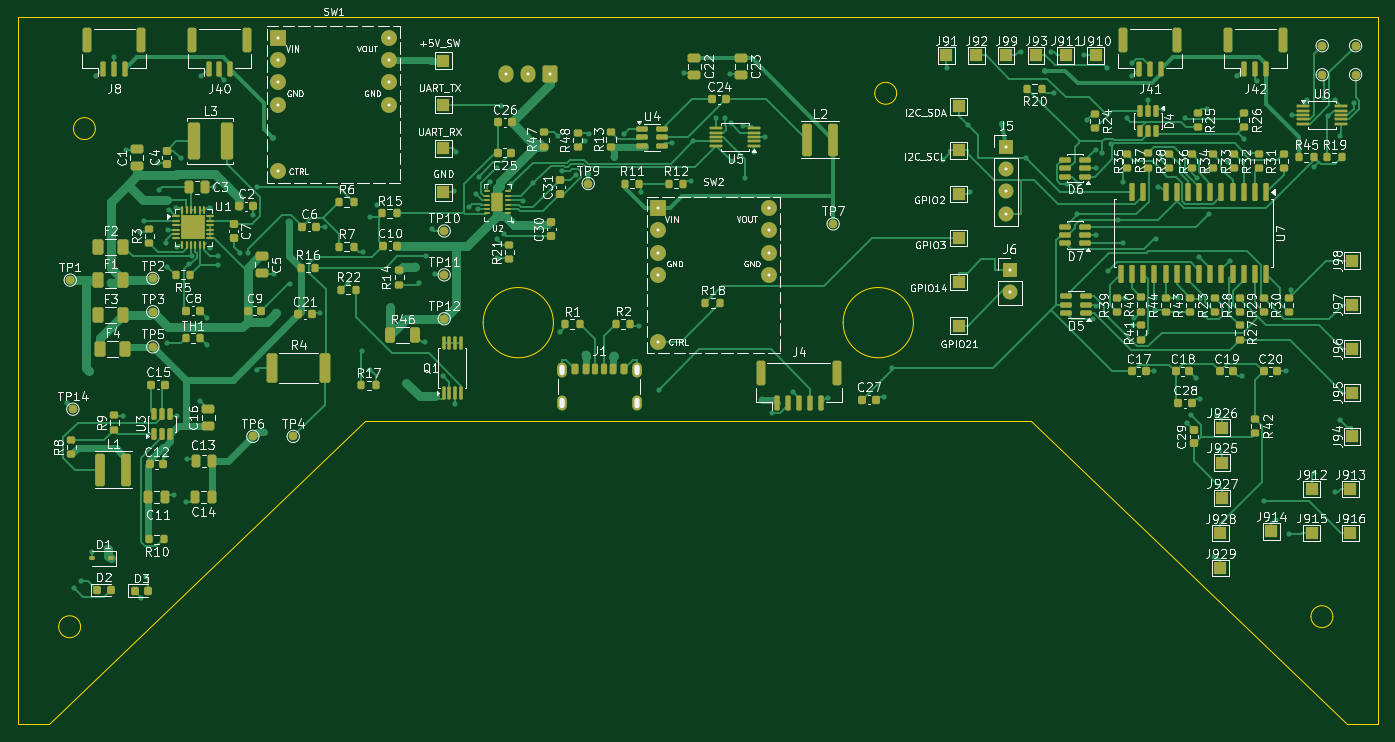
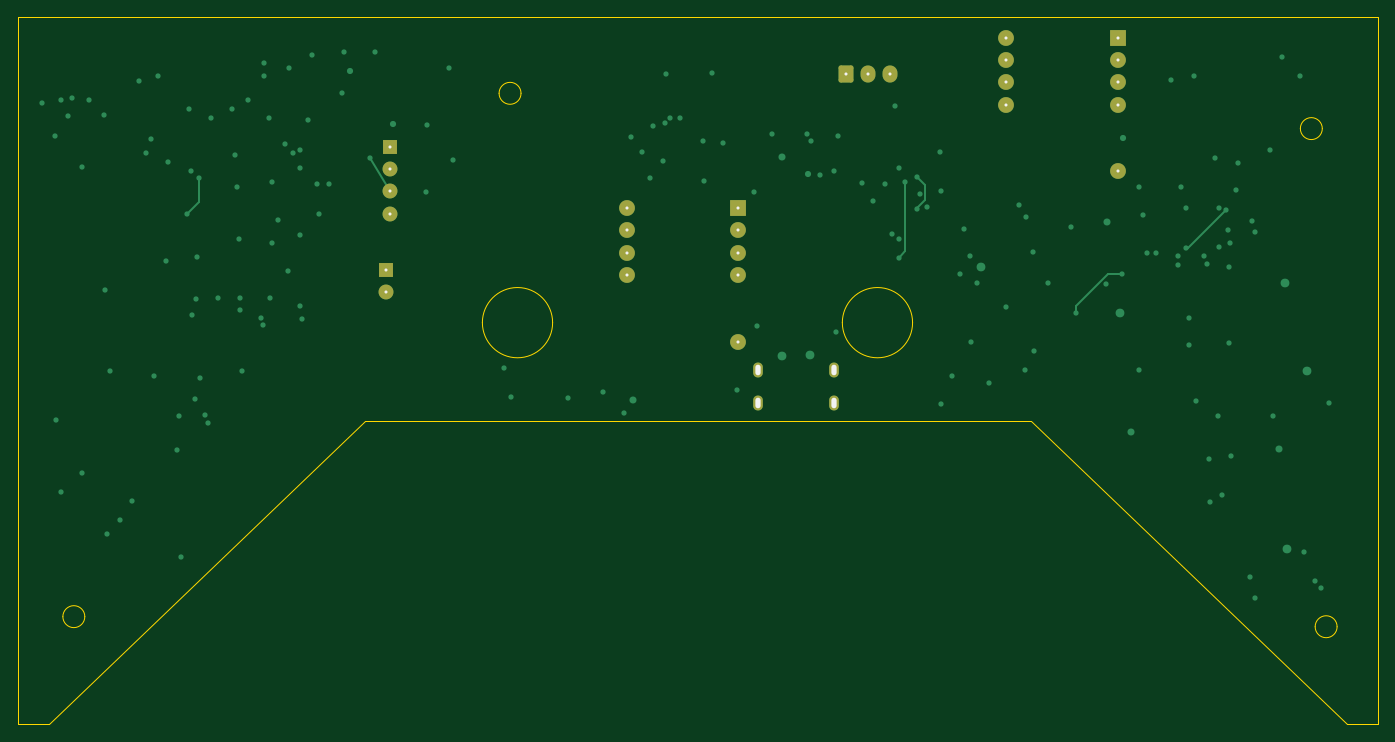
Circuit board: 11 layer files. Board 155.0 x 80.6 mm.
- bottom_copper: Daughterboard-B_Cu.gbr (15546 bytes)
- bottom_mask: Daughterboard-B_Mask.gbr (2984 bytes)
- paste: Daughterboard-B_Paste.gbr (1270 bytes)
- bottom_silk: Daughterboard-B_Silkscreen.gbr (1271 bytes)
- outline: Daughterboard-Edge_Cuts.gbr (2586 bytes)
- top_copper: Daughterboard-F_Cu.gbr (90452 bytes)
- top_mask: Daughterboard-F_Mask.gbr (20176 bytes)
- paste: Daughterboard-F_Paste.gbr (17019 bytes)
- top_silk: Daughterboard-F_Silkscreen.gbr (285149 bytes)
- inner_copper: Daughterboard-In1_Cu.gbr (238678 bytes)
- inner_copper: Daughterboard-In2_Cu.gbr (20674 bytes)

=== bottom_copper: Daughterboard-B_Cu.gbr (15546 bytes, source omitted) ===
=== bottom_mask: Daughterboard-B_Mask.gbr (2984 bytes, source withheld) ===
=== paste: Daughterboard-B_Paste.gbr ===
%TF.GenerationSoftware,KiCad,Pcbnew,10.0.3*%
%TF.CreationDate,2026-07-06T23:22:48-06:00*%
%TF.ProjectId,Daughterboard,44617567-6874-4657-9262-6f6172642e6b,rev?*%
%TF.SameCoordinates,Original*%
%TF.FileFunction,Paste,Bot*%
%TF.FilePolarity,Positive*%
%FSLAX46Y46*%
G04 Gerber Fmt 4.6, Leading zero omitted, Abs format (unit mm)*
G04 Created by KiCad (PCBNEW 10.0.3) date 2026-07-06 23:22:48*
%MOMM*%
%LPD*%
G01*
G04 APERTURE LIST*
%ADD10C,0.350000*%
%ADD11O,0.600000X1.200000*%
G04 APERTURE END LIST*
D10*
X122600000Y-24800000D03*
X122600000Y-27340000D03*
X122600000Y-29880000D03*
X122600000Y-32420000D03*
X39650000Y-12380000D03*
X39650000Y-14920000D03*
X52350000Y-12380000D03*
X52350000Y-14920000D03*
X39650000Y-17460000D03*
X39650000Y-20000000D03*
X52350000Y-17460000D03*
X52350000Y-20000000D03*
X39650000Y-27620000D03*
X82900000Y-31800000D03*
X82900000Y-34340000D03*
X95600000Y-31800000D03*
X95600000Y-34340000D03*
X82900000Y-36880000D03*
X82900000Y-39420000D03*
X95600000Y-36880000D03*
X95600000Y-39420000D03*
X82900000Y-47040000D03*
D11*
X71960000Y-50200000D03*
X71960000Y-54000000D03*
X80600000Y-50200000D03*
X80600000Y-54000000D03*
D10*
X123000000Y-38860000D03*
X123000000Y-41400000D03*
X70600000Y-16500000D03*
X68100000Y-16500000D03*
X65600000Y-16500000D03*
M02*

=== bottom_silk: Daughterboard-B_Silkscreen.gbr ===
%TF.GenerationSoftware,KiCad,Pcbnew,10.0.3*%
%TF.CreationDate,2026-07-06T23:22:48-06:00*%
%TF.ProjectId,Daughterboard,44617567-6874-4657-9262-6f6172642e6b,rev?*%
%TF.SameCoordinates,Original*%
%TF.FileFunction,Legend,Bot*%
%TF.FilePolarity,Positive*%
%FSLAX46Y46*%
G04 Gerber Fmt 4.6, Leading zero omitted, Abs format (unit mm)*
G04 Created by KiCad (PCBNEW 10.0.3) date 2026-07-06 23:22:48*
%MOMM*%
%LPD*%
G01*
G04 APERTURE LIST*
%ADD10C,0.350000*%
%ADD11O,0.600000X1.200000*%
G04 APERTURE END LIST*
D10*
X122600000Y-24800000D03*
X122600000Y-27340000D03*
X122600000Y-29880000D03*
X122600000Y-32420000D03*
X39650000Y-12380000D03*
X39650000Y-14920000D03*
X52350000Y-12380000D03*
X52350000Y-14920000D03*
X39650000Y-17460000D03*
X39650000Y-20000000D03*
X52350000Y-17460000D03*
X52350000Y-20000000D03*
X39650000Y-27620000D03*
X82900000Y-31800000D03*
X82900000Y-34340000D03*
X95600000Y-31800000D03*
X95600000Y-34340000D03*
X82900000Y-36880000D03*
X82900000Y-39420000D03*
X95600000Y-36880000D03*
X95600000Y-39420000D03*
X82900000Y-47040000D03*
D11*
X71960000Y-50200000D03*
X71960000Y-54000000D03*
X80600000Y-50200000D03*
X80600000Y-54000000D03*
D10*
X123000000Y-38860000D03*
X123000000Y-41400000D03*
X70600000Y-16500000D03*
X68100000Y-16500000D03*
X65600000Y-16500000D03*
M02*

=== outline: Daughterboard-Edge_Cuts.gbr ===
%TF.GenerationSoftware,KiCad,Pcbnew,10.0.3*%
%TF.CreationDate,2026-07-06T23:22:48-06:00*%
%TF.ProjectId,Daughterboard,44617567-6874-4657-9262-6f6172642e6b,rev?*%
%TF.SameCoordinates,Original*%
%TF.FileFunction,Profile,NP*%
%FSLAX46Y46*%
G04 Gerber Fmt 4.6, Leading zero omitted, Abs format (unit mm)*
G04 Created by KiCad (PCBNEW 10.0.3) date 2026-07-06 23:22:48*
%MOMM*%
%LPD*%
G01*
G04 APERTURE LIST*
%TA.AperFunction,Profile*%
%ADD10C,0.150000*%
%TD*%
%ADD11C,0.350000*%
%ADD12O,0.600000X1.200000*%
G04 APERTURE END LIST*
D10*
X10000000Y-10000000D02*
X10000000Y-90610446D01*
X10000000Y-90610446D02*
X13536051Y-90610446D01*
X13536051Y-90610446D02*
X49527298Y-56000000D01*
X17180971Y-79478679D02*
G75*
G02*
X14680971Y-79478679I-1250000J0D01*
G01*
X14680971Y-79478679D02*
G75*
G02*
X17180971Y-79478679I1250000J0D01*
G01*
X18866859Y-22741232D02*
G75*
G02*
X16366859Y-22741232I-1250000J0D01*
G01*
X16366859Y-22741232D02*
G75*
G02*
X18866859Y-22741232I1250000J0D01*
G01*
X49527298Y-56000000D02*
X125410841Y-56000000D01*
X71035697Y-44844737D02*
G75*
G02*
X63035697Y-44844737I-4000000J0D01*
G01*
X63035697Y-44844737D02*
G75*
G02*
X71035697Y-44844737I4000000J0D01*
G01*
X112035697Y-44844737D02*
G75*
G02*
X104035697Y-44844737I-4000000J0D01*
G01*
X104035697Y-44844737D02*
G75*
G02*
X112035697Y-44844737I4000000J0D01*
G01*
X110133408Y-18721661D02*
G75*
G02*
X107633408Y-18721661I-1250000J0D01*
G01*
X107633408Y-18721661D02*
G75*
G02*
X110133408Y-18721661I1250000J0D01*
G01*
X125410841Y-56000000D02*
X161402088Y-90610446D01*
X159819306Y-78330951D02*
G75*
G02*
X157319306Y-78330951I-1250000J0D01*
G01*
X157319306Y-78330951D02*
G75*
G02*
X159819306Y-78330951I1250000J0D01*
G01*
X161402088Y-90610446D02*
X164970425Y-90610446D01*
X164970425Y-10000000D02*
X10000000Y-10000000D01*
X164970425Y-90610446D02*
X164970425Y-10000000D01*
D11*
X122600000Y-24800000D03*
X122600000Y-27340000D03*
X122600000Y-29880000D03*
X122600000Y-32420000D03*
X39650000Y-12380000D03*
X39650000Y-14920000D03*
X52350000Y-12380000D03*
X52350000Y-14920000D03*
X39650000Y-17460000D03*
X39650000Y-20000000D03*
X52350000Y-17460000D03*
X52350000Y-20000000D03*
X39650000Y-27620000D03*
X82900000Y-31800000D03*
X82900000Y-34340000D03*
X95600000Y-31800000D03*
X95600000Y-34340000D03*
X82900000Y-36880000D03*
X82900000Y-39420000D03*
X95600000Y-36880000D03*
X95600000Y-39420000D03*
X82900000Y-47040000D03*
D12*
X71960000Y-50200000D03*
X71960000Y-54000000D03*
X80600000Y-50200000D03*
X80600000Y-54000000D03*
D11*
X123000000Y-38860000D03*
X123000000Y-41400000D03*
X70600000Y-16500000D03*
X68100000Y-16500000D03*
X65600000Y-16500000D03*
M02*

=== top_copper: Daughterboard-F_Cu.gbr (90452 bytes, source omitted) ===
=== top_mask: Daughterboard-F_Mask.gbr (20176 bytes, source omitted) ===
=== paste: Daughterboard-F_Paste.gbr (17019 bytes, source omitted) ===
=== top_silk: Daughterboard-F_Silkscreen.gbr (285149 bytes, source omitted) ===
=== inner_copper: Daughterboard-In1_Cu.gbr (238678 bytes, source omitted) ===
=== inner_copper: Daughterboard-In2_Cu.gbr (20674 bytes, source omitted) ===
